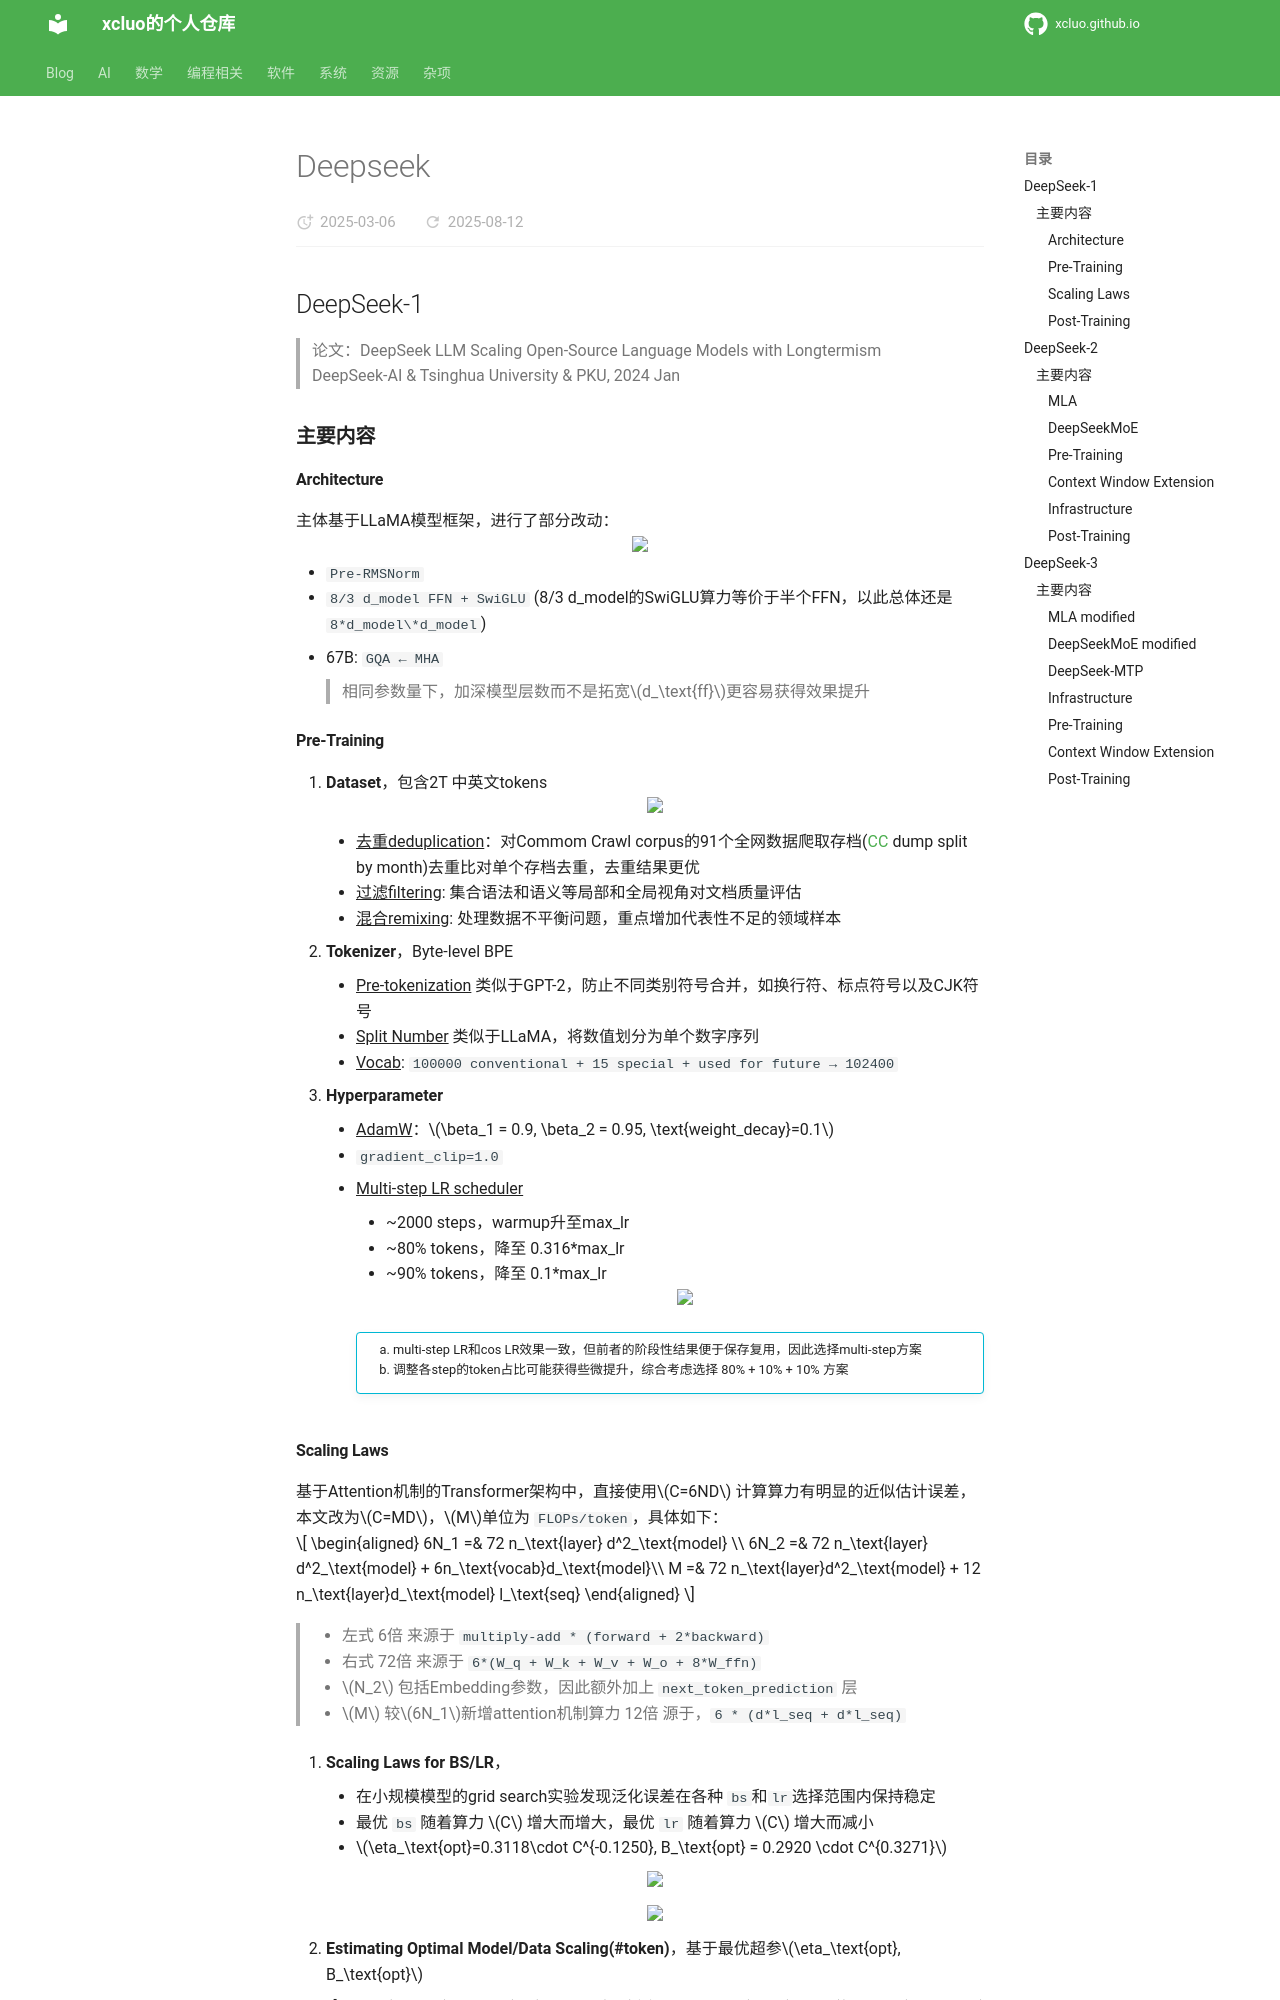

repository: xcluo/xcluo.github.io · page: AI/Paper_Reading/LM/LMs/Infrastructure/DeepSeek/deepseek.html · generator: mkdocs


## DeepSeek-1
> 论文：DeepSeek LLM Scaling Open-Source Language Models with Longtermism  
> DeepSeek-AI & Tsinghua University & PKU, 2024 Jan

### 主要内容
#### Architecture
主体基于LLaMA模型框架，进行了部分改动：

<div class="one-image-container">
    <img src="image/ds-1_architecture.png" style="width: 100%;">
</div>

- `Pre-RMSNorm`
- `8/3 d_model FFN + SwiGLU` (8/3 d_model的SwiGLU算力等价于半个FFN，以此总体还是`8*d_model\*d_model`)
- 67B: `GQA ← MHA`  

    > 相同参数量下，加深模型层数而不是拓宽$d_\text{ff}$更容易获得效果提升



#### Pre-Training

1. **Dataset**，包含2T 中英文tokens 
    <div class="one-image-container">
        <img src="image/ds-1_data_deduplication.png" style="width: 100%;">
    </div>
    - ^^去重deduplication^^：对Commom Crawl corpus的91个全网数据爬取存档([CC](https://data.commoncrawl.org/crawl-data/index.html) dump split by month)去重比对单个存档去重，去重结果更优  
    - ^^过滤filtering^^: 集合语法和语义等局部和全局视角对文档质量评估  
    - ^^混合remixing^^: 处理数据不平衡问题，重点增加代表性不足的领域样本
2. **Tokenizer**，Byte-level BPE
    - ^^Pre-tokenization^^ 类似于GPT-2，防止不同类别符号合并，如换行符、标点符号以及CJK符号  
    - ^^Split Number^^ 类似于LLaMA，将数值划分为单个数字序列
    - ^^Vocab^^: `100000 conventional + 15 special + used for future → 102400`

3. **Hyperparameter**
    - ^^AdamW^^：$\beta_1 = 0.9, \beta_2 = 0.95, \text{weight_decay}=0.1$
    - `gradient_clip=1.0`
    - ^^Multi-step LR scheduler^^
        - ~2000 steps，warmup升至max_lr
        - ~80% tokens，降至 0.316*max_lr
        - ~90% tokens，降至 0.1*max_lr
    <div class="one-image-container">
        <img src="image/ds-1_lr_scheduler.png" style="width: 100%;">
    </div>

        !!! info ""
            1. multi-step LR和cos LR效果一致，但前者的阶段性结果便于保存复用，因此选择multi-step方案
            2. 调整各step的token占比可能获得些微提升，综合考虑选择 80% + 10% + 10% 方案
